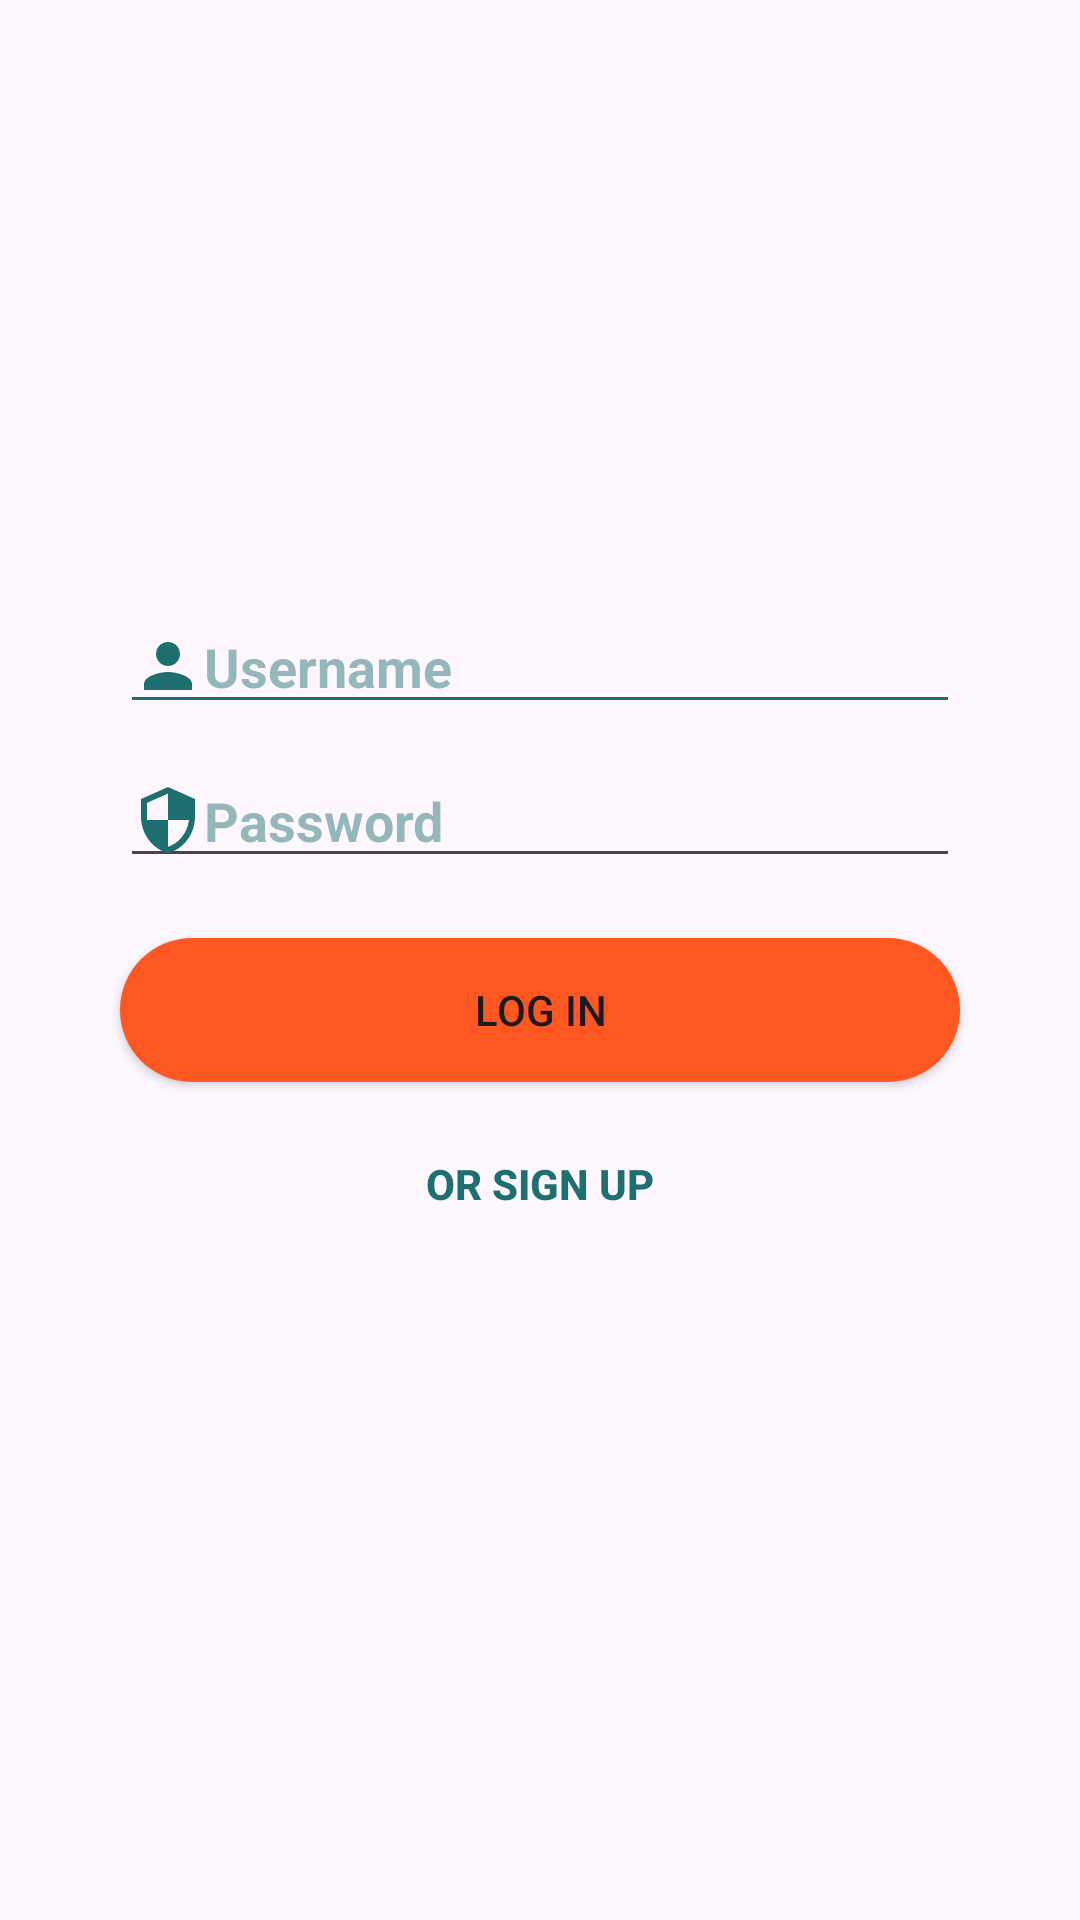

Write the Android layout XML for this screen, with the resource values it uses.
<!-- AndroidManifest.xml: application theme Theme.MAD_MP -->
<!-- res/layout/activity_login.xml -->
<?xml version="1.0" encoding="utf-8"?>
<androidx.constraintlayout.widget.ConstraintLayout xmlns:android="http://schemas.android.com/apk/res/android"
    xmlns:app="http://schemas.android.com/apk/res-auto"
    xmlns:tools="http://schemas.android.com/tools"
    android:id="@+id/main"
    android:layout_width="match_parent"
    android:layout_height="match_parent"
    tools:context=".login">

    <EditText
        android:id="@+id/username"
        android:layout_width="0dp"
        android:layout_height="wrap_content"
        android:layout_marginStart="40dp"
        android:layout_marginTop="200dp"
        android:layout_marginEnd="40dp"
        android:backgroundTint="#1E7070"
        android:drawableStart="@drawable/person"
        android:textColor="#1E7070"
        android:textColorHint="#791E7070"
        android:textStyle="bold"
        android:ems="10"
        android:inputType="text"
        android:hint="Username"
        app:layout_constraintEnd_toEndOf="parent"
        app:layout_constraintStart_toStartOf="parent"
        app:layout_constraintTop_toTopOf="parent" />

    <EditText
        android:id="@+id/password"
        android:layout_width="0dp"
        android:layout_height="wrap_content"
        android:layout_marginTop="10dp"
        android:drawableStart="@drawable/password"
        android:textColor="#1E7070"
        android:textColorHint="#791E7070"
        android:textStyle="bold"
        android:ems="10"
        android:inputType="text"
        android:hint="Password"
        app:layout_constraintEnd_toEndOf="@+id/username"
        app:layout_constraintStart_toStartOf="@+id/username"
        app:layout_constraintTop_toBottomOf="@+id/username" />

    <Button
        android:id="@+id/login"
        android:layout_width="0dp"
        android:layout_height="wrap_content"
        android:layout_marginTop="20dp"
        android:text="LOG IN"
        android:background="@drawable/btn_shape"
        app:backgroundTint="@null"
        app:layout_constraintEnd_toEndOf="@+id/password"
        app:layout_constraintStart_toStartOf="@+id/password"
        app:layout_constraintTop_toBottomOf="@+id/password" />

    <Button
        android:id="@+id/signup"
        android:layout_width="0dp"
        android:layout_height="wrap_content"
        android:layout_marginTop="10dp"
        android:background="@android:color/transparent"
        android:text="or sign up"
        android:textColor="#1E7070"
        android:textStyle="bold"
        app:layout_constraintEnd_toEndOf="@+id/login"
        app:layout_constraintStart_toStartOf="@+id/login"
        app:layout_constraintTop_toBottomOf="@+id/login" />

</androidx.constraintlayout.widget.ConstraintLayout>
<!-- resources referenced by this layout -->
<resources>
  <!-- drawable btn_shape (drawable) -->
  <?xml version="1.0" encoding="utf-8"?>
  <shape xmlns:android="http://schemas.android.com/apk/res/android">
      <solid android:color="#FF5722"/>
      <corners android:radius="70dp"/>
  </shape>
  <!-- drawable password (drawable) -->
  <?xml version="1.0" encoding="utf-8"?>
  <vector android:height="24dp" android:tint="#1E7070"
      android:viewportHeight="24" android:viewportWidth="24"
      android:width="24dp" xmlns:android="http://schemas.android.com/apk/res/android">
      <path android:fillColor="@android:color/white" android:pathData="M12,1L3,5v6c0,5.55 3.84,10.74 9,12 5.16,-1.26 9,-6.45 9,-12L21,5l-9,-4zM12,11.99h7c-0.53,4.12 -3.28,7.79 -7,8.94L12,12L5,12L5,6.3l7,-3.11v8.8z"/>
  </vector>
  <!-- drawable person (drawable) -->
  <?xml version="1.0" encoding="utf-8"?>
  <vector android:height="24dp" android:tint="#1E7070"
      android:viewportHeight="24" android:viewportWidth="24"
      android:width="24dp" xmlns:android="http://schemas.android.com/apk/res/android">
      <path android:fillColor="@android:color/white" android:pathData="M12,12c2.21,0 4,-1.79 4,-4s-1.79,-4 -4,-4 -4,1.79 -4,4 1.79,4 4,4zM12,14c-2.67,0 -8,1.34 -8,4v2h16v-2c0,-2.66 -5.33,-4 -8,-4z"/>
  </vector>
  <style name="Theme.MAD_MP" parent="Base.Theme.MAD_MP" />
  <style name="Base.Theme.MAD_MP" parent="Theme.Material3.DayNight.NoActionBar">
          
          
      </style>
</resources>
